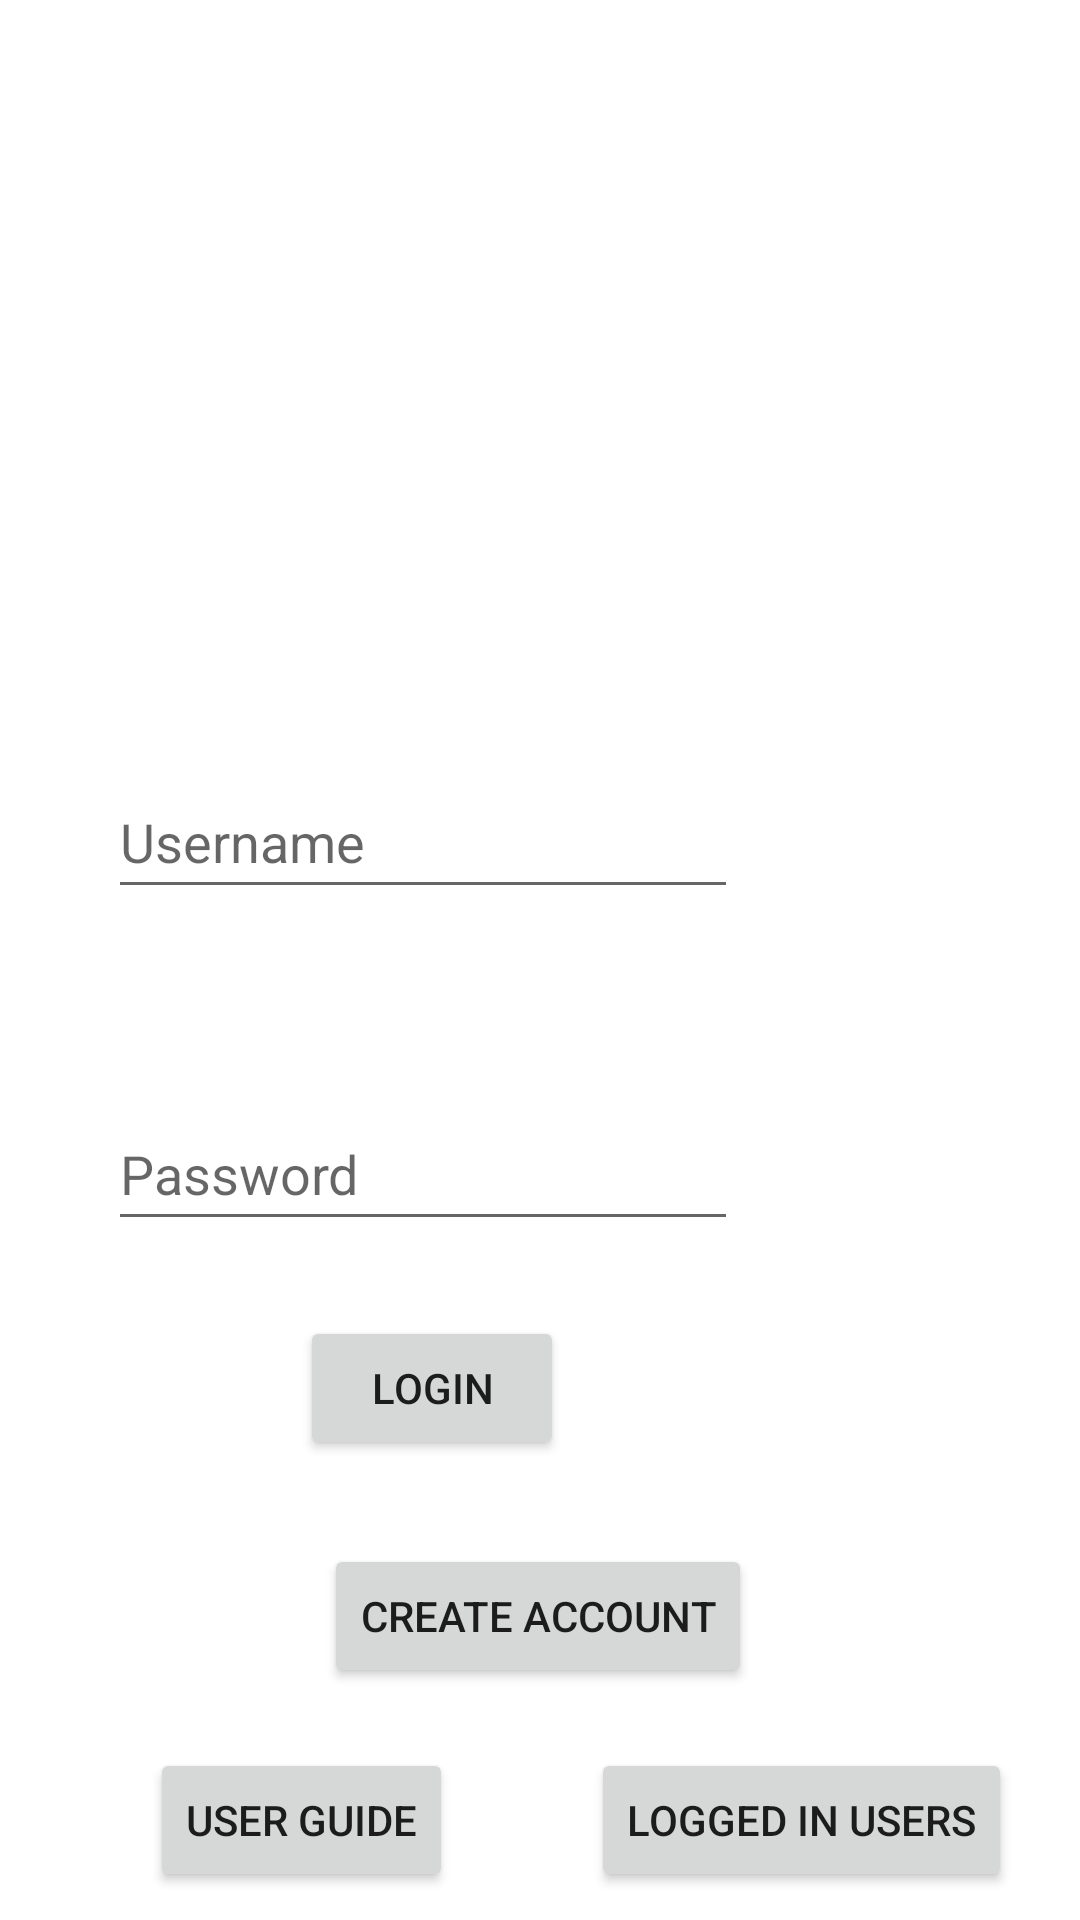

Android layout source for this screen:
<!-- AndroidManifest.xml: application theme Theme.Gnaw -->
<!-- res/layout/activity_main.xml -->
<?xml version="1.0" encoding="utf-8"?>
<androidx.constraintlayout.widget.ConstraintLayout xmlns:android="http://schemas.android.com/apk/res/android"
    xmlns:app="http://schemas.android.com/apk/res-auto"
    xmlns:tools="http://schemas.android.com/tools"
    android:layout_width="match_parent"
    android:layout_height="match_parent"
    tools:context=".MainActivity">

    <ImageView
        android:id="@+id/imageRat"
        android:layout_width="244dp"
        android:layout_height="221dp"
        android:layout_marginStart="120dp"
        android:layout_marginEnd="121dp"
        android:contentDescription="TODO"
        app:layout_constraintBottom_toBottomOf="parent"
        app:layout_constraintEnd_toEndOf="parent"
        app:layout_constraintStart_toStartOf="parent"
        app:layout_constraintTop_toTopOf="parent"
        app:layout_constraintVertical_bias="0.08"
        app:srcCompat="@drawable/rat_eating_cheese" />

    <EditText
        android:id="@+id/usernameInput"
        android:layout_width="wrap_content"
        android:layout_height="wrap_content"
        android:layout_marginStart="87dp"
        android:layout_marginEnd="114dp"
        android:layout_marginBottom="32dp"
        android:ems="10"
        android:hint="Username"
        android:inputType="textPersonName"
        android:minHeight="48dp"
        app:layout_constraintBottom_toTopOf="@+id/passwordInput"
        app:layout_constraintEnd_toEndOf="parent"
        app:layout_constraintHorizontal_bias="1.0"
        app:layout_constraintStart_toStartOf="parent"
        app:layout_constraintTop_toBottomOf="@+id/imageRat" />

    <EditText
        android:id="@+id/passwordInput"
        android:layout_width="wrap_content"
        android:layout_height="wrap_content"
        android:layout_marginStart="87dp"
        android:layout_marginTop="30dp"
        android:layout_marginEnd="114dp"
        android:layout_marginBottom="226dp"
        android:ems="10"
        android:hint="Password"
        android:inputType="textPassword"
        android:minHeight="48dp"
        app:layout_constraintBottom_toBottomOf="parent"
        app:layout_constraintEnd_toEndOf="parent"
        app:layout_constraintHorizontal_bias="1.0"
        app:layout_constraintStart_toStartOf="parent"
        app:layout_constraintTop_toBottomOf="@+id/usernameInput" />

    <Button
        android:id="@+id/confirmLogin"
        android:layout_width="wrap_content"
        android:layout_height="wrap_content"
        android:layout_marginStart="145dp"
        android:layout_marginEnd="172dp"
        android:layout_marginBottom="101dp"
        android:text="Login"
        app:layout_constraintBottom_toBottomOf="parent"
        app:layout_constraintEnd_toEndOf="parent"
        app:layout_constraintHorizontal_bias="1.0"
        app:layout_constraintStart_toStartOf="parent"
        app:layout_constraintTop_toBottomOf="@+id/passwordInput"
        app:layout_constraintVertical_bias="0.323" />

    <Button
        android:id="@+id/createAccountButton"
        android:layout_width="wrap_content"
        android:layout_height="wrap_content"
        android:layout_marginTop="28dp"
        android:text="Create Account"
        app:layout_constraintEnd_toEndOf="parent"
        app:layout_constraintHorizontal_bias="0.497"
        app:layout_constraintStart_toStartOf="parent"
        app:layout_constraintTop_toBottomOf="@+id/confirmLogin" />

    <Button
        android:id="@+id/loggedUsersButton"
        android:layout_width="wrap_content"
        android:layout_height="wrap_content"
        android:layout_marginTop="20dp"
        android:text="Logged In Users"
        app:layout_constraintBottom_toBottomOf="parent"
        app:layout_constraintEnd_toEndOf="parent"
        app:layout_constraintHorizontal_bias="0.897"
        app:layout_constraintStart_toStartOf="parent"
        app:layout_constraintTop_toBottomOf="@+id/createAccountButton"
        app:layout_constraintVertical_bias="0.0" />

    <Button
        android:id="@+id/guideButton"
        android:layout_width="wrap_content"
        android:layout_height="wrap_content"
        android:layout_marginTop="20dp"
        android:layout_marginEnd="40dp"
        android:text="User Guide"
        app:layout_constraintBottom_toBottomOf="parent"
        app:layout_constraintEnd_toStartOf="@+id/loggedUsersButton"
        app:layout_constraintHorizontal_bias="0.894"
        app:layout_constraintStart_toStartOf="parent"
        app:layout_constraintTop_toBottomOf="@+id/createAccountButton"
        app:layout_constraintVertical_bias="0.0" />

</androidx.constraintlayout.widget.ConstraintLayout>
<!-- resources referenced by this layout -->
<resources>
  <style name="Theme.Gnaw" parent="Theme.MaterialComponents.DayNight.NoActionBar">
          
          <item name="colorPrimary">@color/purple_500</item>
          <item name="colorPrimaryVariant">@color/purple_700</item>
          <item name="colorOnPrimary">@color/white</item>
          
          <item name="colorSecondary">@color/teal_200</item>
          <item name="colorSecondaryVariant">@color/teal_700</item>
          <item name="colorOnSecondary">@color/black</item>
          
          <item name="android:statusBarColor" tools:targetApi="l">?attr/colorPrimaryVariant</item>
          
      </style>
  <!-- not gathered from this repository: default colours our renderer supplied (Android Studio template values) -->
  <color name="purple_500">#FF6200EE</color>
  <color name="purple_700">#FF3700B3</color>
  <color name="teal_200">#FF03DAC5</color>
  <color name="teal_700">#FF018786</color>
  <color name="black">#FF000000</color>
  <color name="white">#FFFFFFFF</color>
</resources>
